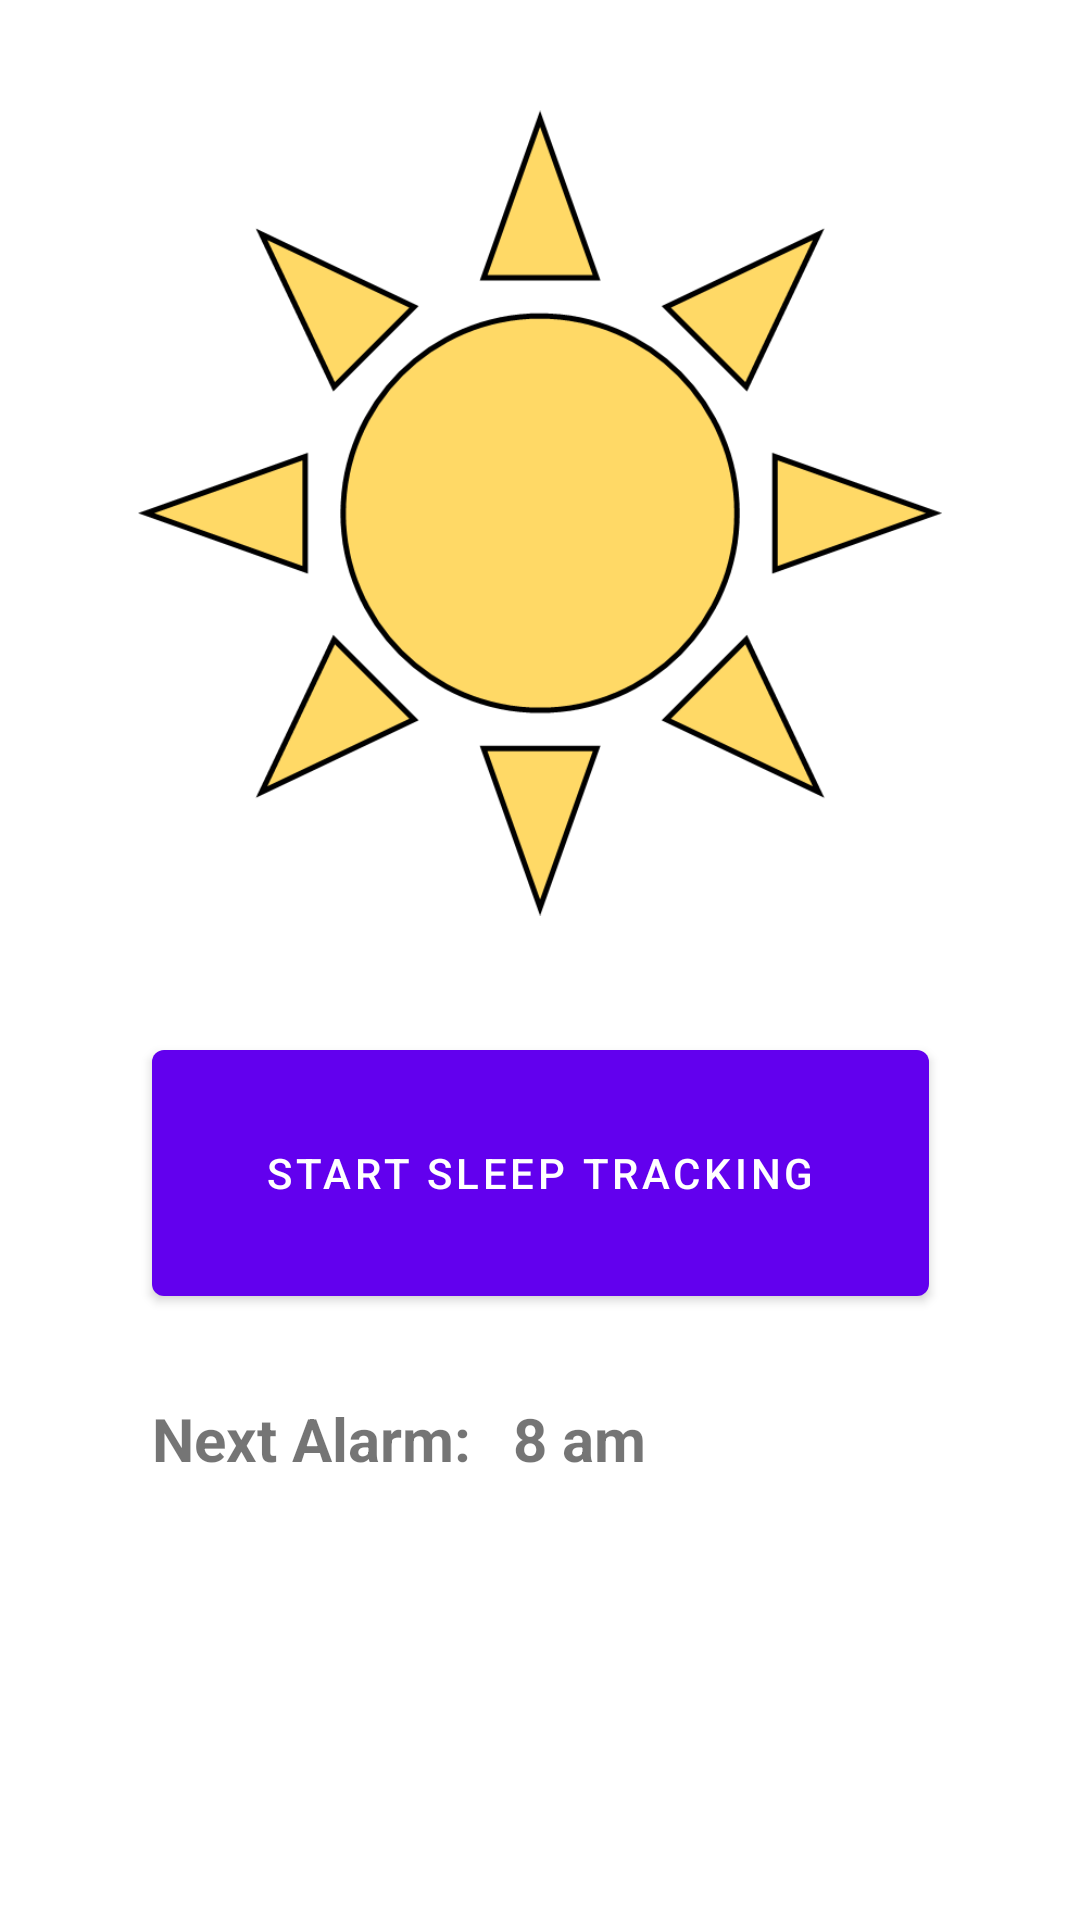

Write the Android layout XML for this screen, with the resource values it uses.
<!-- AndroidManifest.xml: application theme Theme.SleepApp -->
<!-- res/layout/sleep_layout.xml -->
<?xml version="1.0" encoding="utf-8"?>
<androidx.constraintlayout.widget.ConstraintLayout xmlns:android="http://schemas.android.com/apk/res/android"
    xmlns:app="http://schemas.android.com/apk/res-auto"
    xmlns:tools="http://schemas.android.com/tools"
    android:layout_width="match_parent"
    android:layout_height="match_parent"
    android:layout_gravity="center">

    <Button
        android:id="@+id/collectButton"
        android:layout_width="259dp"
        android:layout_height="94dp"
        android:layout_marginTop="344dp"
        android:text="Start Sleep Tracking"
        app:layout_constraintEnd_toEndOf="parent"
        app:layout_constraintStart_toStartOf="parent"
        app:layout_constraintTop_toTopOf="parent" />

    <ImageView
        android:id="@+id/sunMoon"
        android:layout_width="268dp"
        android:layout_height="310dp"
        android:layout_marginTop="16dp"
        app:layout_constraintEnd_toEndOf="parent"
        app:layout_constraintStart_toStartOf="parent"
        app:layout_constraintTop_toTopOf="parent"
        app:srcCompat="@drawable/sun" />

    <TextView
        android:id="@+id/textView2"
        android:layout_width="wrap_content"
        android:layout_height="wrap_content"
        android:text="Next Alarm:"
        android:textSize="20sp"
        android:textStyle="bold"
        app:layout_constraintBaseline_toBaselineOf="@+id/textView3"
        app:layout_constraintStart_toStartOf="@+id/collectButton" />

    <TextView
        android:id="@+id/textView3"
        android:layout_width="wrap_content"
        android:layout_height="wrap_content"
        android:layout_marginStart="14dp"
        android:layout_marginLeft="14dp"
        android:layout_marginTop="28dp"
        android:text="8 am"
        android:textSize="20sp"
        android:textStyle="bold"
        app:layout_constraintStart_toEndOf="@+id/textView2"
        app:layout_constraintTop_toBottomOf="@+id/collectButton" />
</androidx.constraintlayout.widget.ConstraintLayout>
<!-- resources referenced by this layout -->
<resources>
  <!-- drawable sun: png bitmap (drawable, 16091 bytes) -->
  <style name="Theme.SleepApp" parent="Theme.MaterialComponents.DayNight.DarkActionBar">
          
          <item name="colorPrimary">@color/purple_500</item>
          <item name="colorPrimaryVariant">@color/purple_700</item>
          <item name="colorOnPrimary">@color/white</item>
          
          <item name="colorSecondary">@color/teal_200</item>
          <item name="colorSecondaryVariant">@color/teal_700</item>
          <item name="colorOnSecondary">@color/black</item>
          
          <item name="android:statusBarColor" tools:targetApi="l">?attr/colorPrimaryVariant</item>
          
      </style>
  <!-- not gathered from this repository: default colours our renderer supplied (Android Studio template values) -->
  <color name="purple_500">#FF6200EE</color>
  <color name="purple_700">#FF3700B3</color>
  <color name="teal_200">#FF03DAC5</color>
  <color name="teal_700">#FF018786</color>
  <color name="black">#FF000000</color>
  <color name="white">#FFFFFFFF</color>
</resources>
